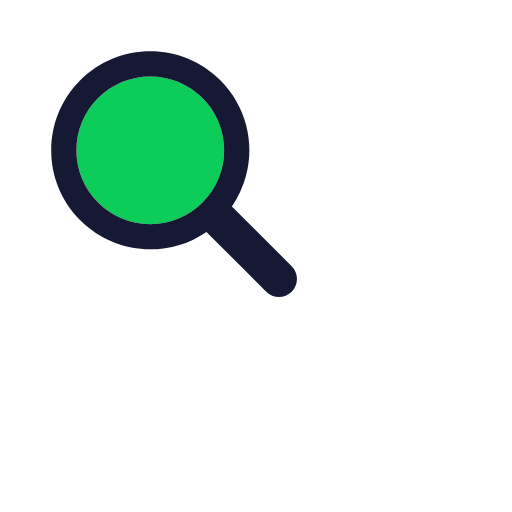
t = 0.00 s
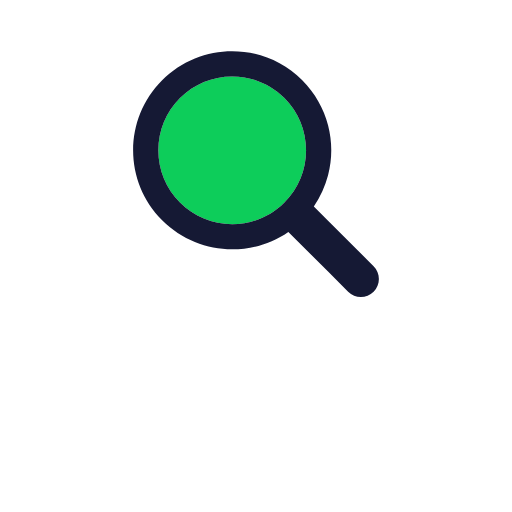
t = 0.28 s
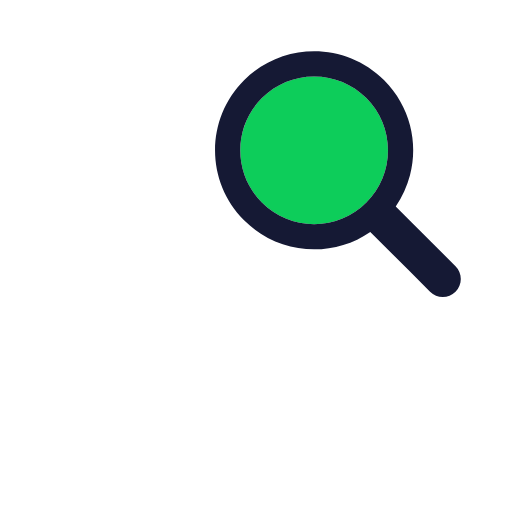
t = 0.55 s
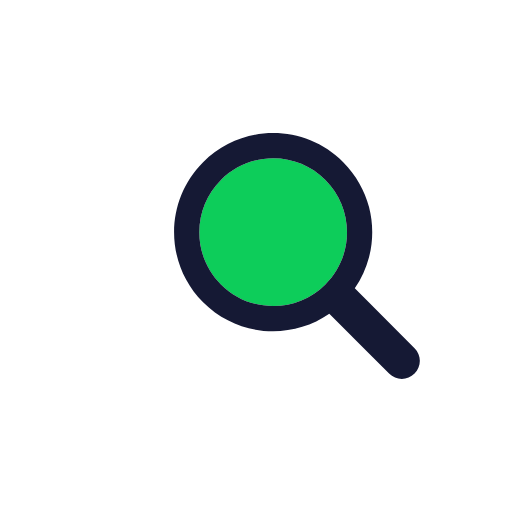
t = 0.83 s
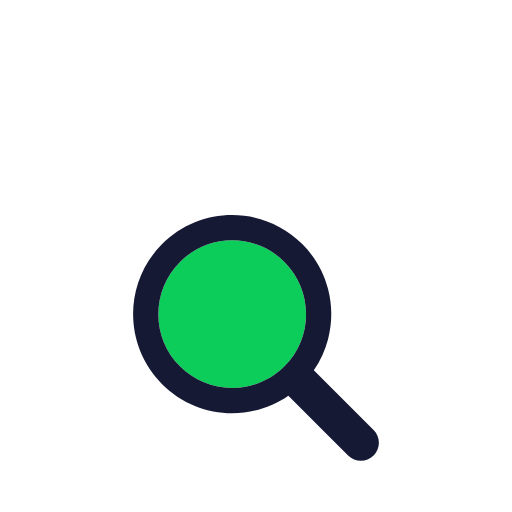
t = 1.10 s
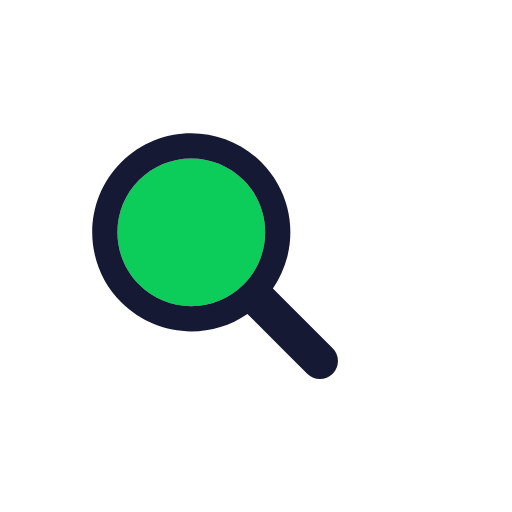
t = 1.38 s

The animated SVG that drew these frames (rendered in a browser with its animation timeline set to each time). Animation: 1 SMIL element (animateTransform=1); one cycle of 1.67 s, repeats indefinitely.

<?xml version="1.0" encoding="utf-8"?>
<svg xmlns="http://www.w3.org/2000/svg" xmlns:xlink="http://www.w3.org/1999/xlink" style="margin: auto; background: none; display: block; shape-rendering: auto;" width="230px" height="230px" viewBox="0 0 100 100" preserveAspectRatio="xMidYMid">
<g transform="translate(50 50)">
  <g transform="scale(0.8)">
    <g transform="translate(-50 -50)">
      <g>
        <animateTransform attributeName="transform" type="translate" repeatCount="indefinite" dur="1.6666666666666667s" values="-20 -20;20 -20;0 20;-20 -20" keyTimes="0;0.33;0.66;1"></animateTransform>
        <path fill="#0dcd5a" d="M44.19 26.158c-4.817 0-9.345 1.876-12.751 5.282c-3.406 3.406-5.282 7.934-5.282 12.751 c0 4.817 1.876 9.345 5.282 12.751c3.406 3.406 7.934 5.282 12.751 5.282s9.345-1.876 12.751-5.282 c3.406-3.406 5.282-7.934 5.282-12.751c0-4.817-1.876-9.345-5.282-12.751C53.536 28.033 49.007 26.158 44.19 26.158z"></path>
        <path fill="#151934" d="M78.712 72.492L67.593 61.373l-3.475-3.475c1.621-2.352 2.779-4.926 3.475-7.596c1.044-4.008 1.044-8.23 0-12.238 c-1.048-4.022-3.146-7.827-6.297-10.979C56.572 22.362 50.381 20 44.19 20C38 20 31.809 22.362 27.085 27.085 c-9.447 9.447-9.447 24.763 0 34.21C31.809 66.019 38 68.381 44.19 68.381c4.798 0 9.593-1.425 13.708-4.262l9.695 9.695 l4.899 4.899C73.351 79.571 74.476 80 75.602 80s2.251-0.429 3.11-1.288C80.429 76.994 80.429 74.209 78.712 72.492z M56.942 56.942 c-3.406 3.406-7.934 5.282-12.751 5.282s-9.345-1.876-12.751-5.282c-3.406-3.406-5.282-7.934-5.282-12.751 c0-4.817 1.876-9.345 5.282-12.751c3.406-3.406 7.934-5.282 12.751-5.282c4.817 0 9.345 1.876 12.751 5.282 c3.406 3.406 5.282 7.934 5.282 12.751C62.223 49.007 60.347 53.536 56.942 56.942z"></path>
      </g>
    </g>
  </g>
</g>
<!-- [ldio] generated by https://loading.io/ --></svg>
